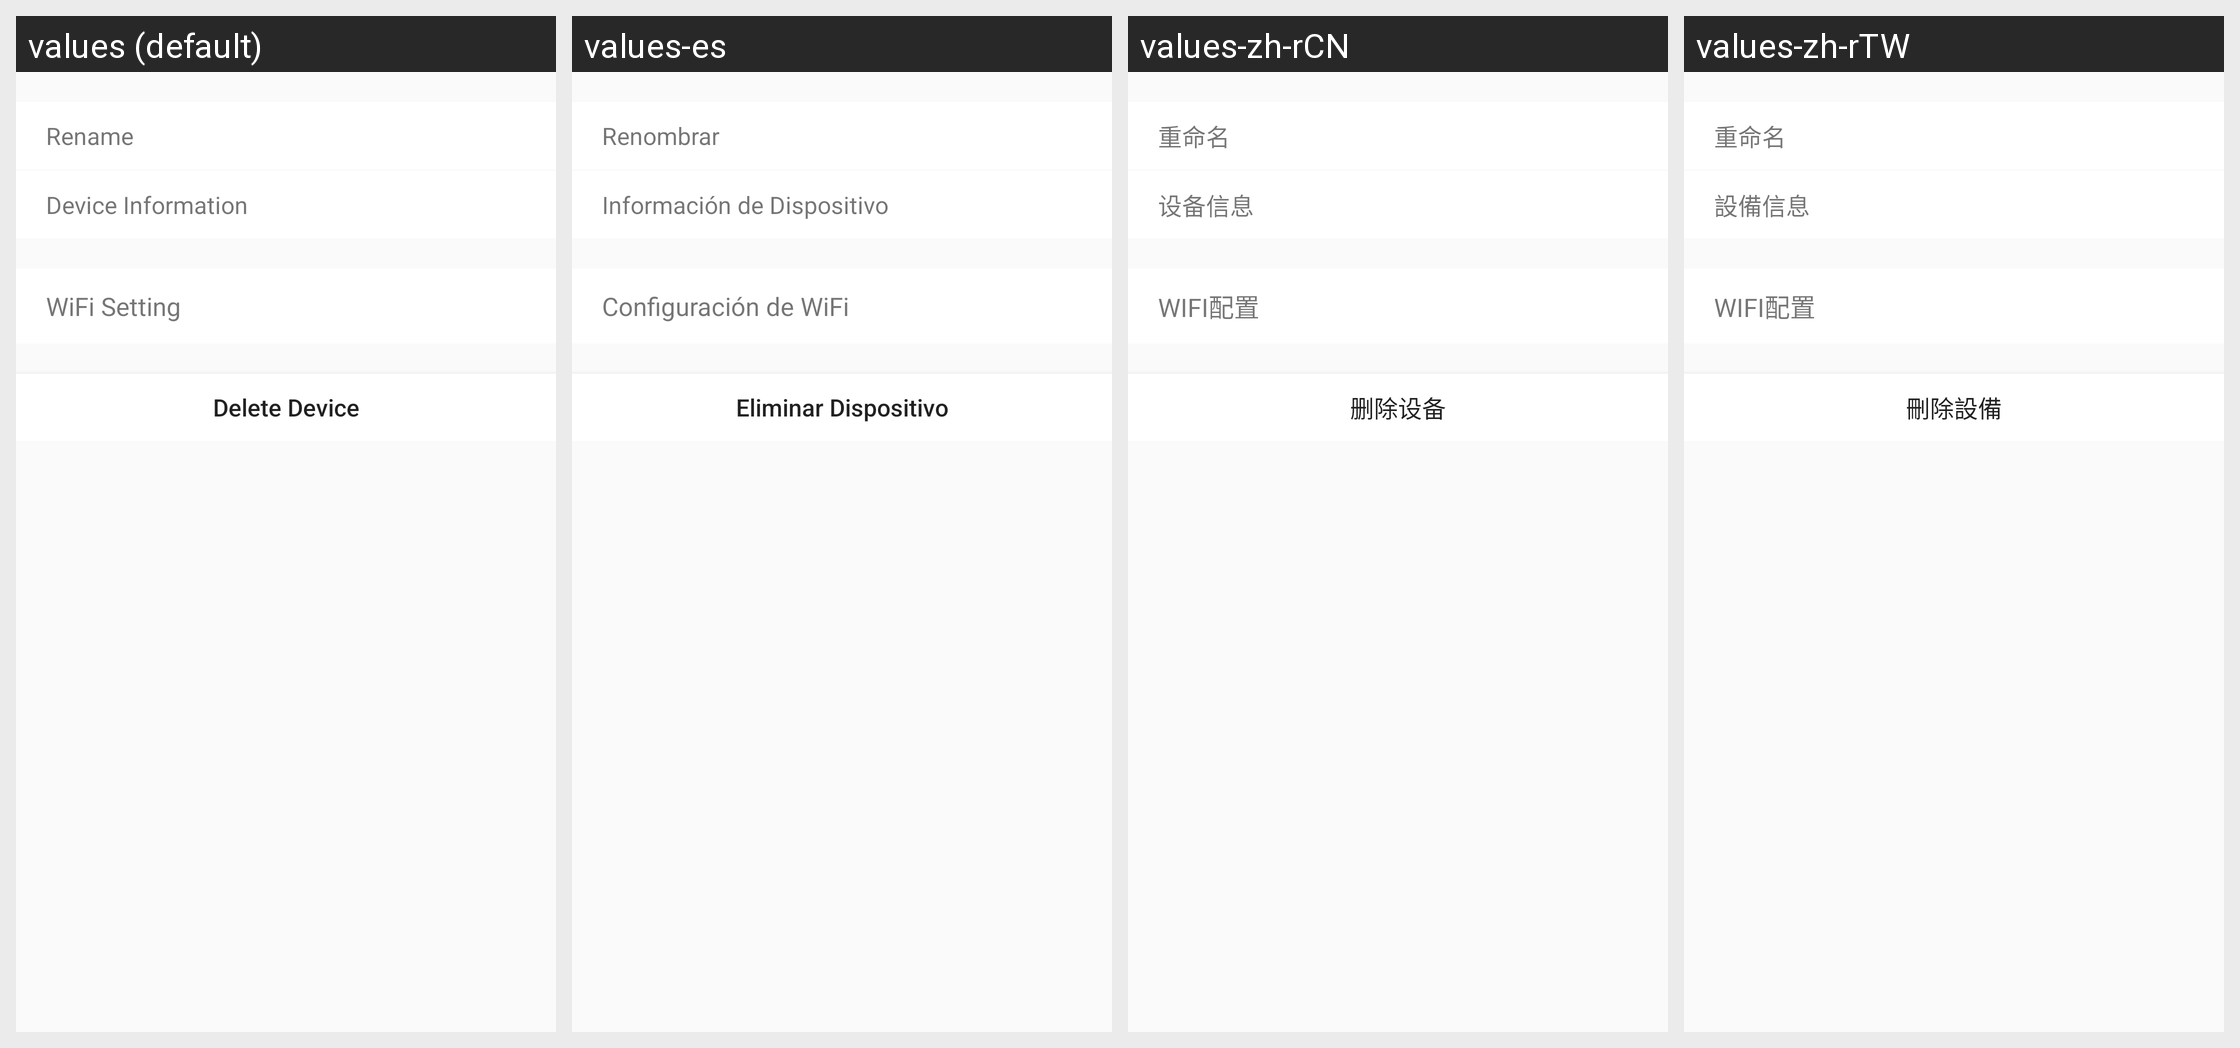

Locale-by-locale string values for the Android screen shown in this grid:
Android screen res/layout/activity_his_device_setting.xml rendered under 4 locales, left to right: values (default), values-es, values-zh-rCN, values-zh-rTW. Device: Nexus 5 (rendered at 1080×1920; each locale shown at half size, 540×960, under a caption strip naming it); theme AppTheme.
Other locales in the repository, not shown: values-iw-rIL, values-ja, values-ko.
Strings drawn on this screen, with the default value and each locale's value (text and hints the layout hard-codes, and strings that could not be matched under every locale, appear in the picture but are not listed):

Device_Rename
  values: Rename
  values-es: Renombrar
  values-zh-rCN: 重命名
  values-zh-rTW: 重命名

Device_Info
  values: Device Information
  values-es: Información de Dispositivo
  values-zh-rCN: 设备信息
  values-zh-rTW: 設備信息

WIFI_Config
  values: WiFi Setting
  values-es: Configuración de WiFi
  values-zh-rCN: WIFI配置
  values-zh-rTW: WIFI配置

Device_DeleteDevice
  values: Delete Device
  values-es: Eliminar Dispositivo
  values-zh-rCN: 删除设备
  values-zh-rTW: 刪除設備
